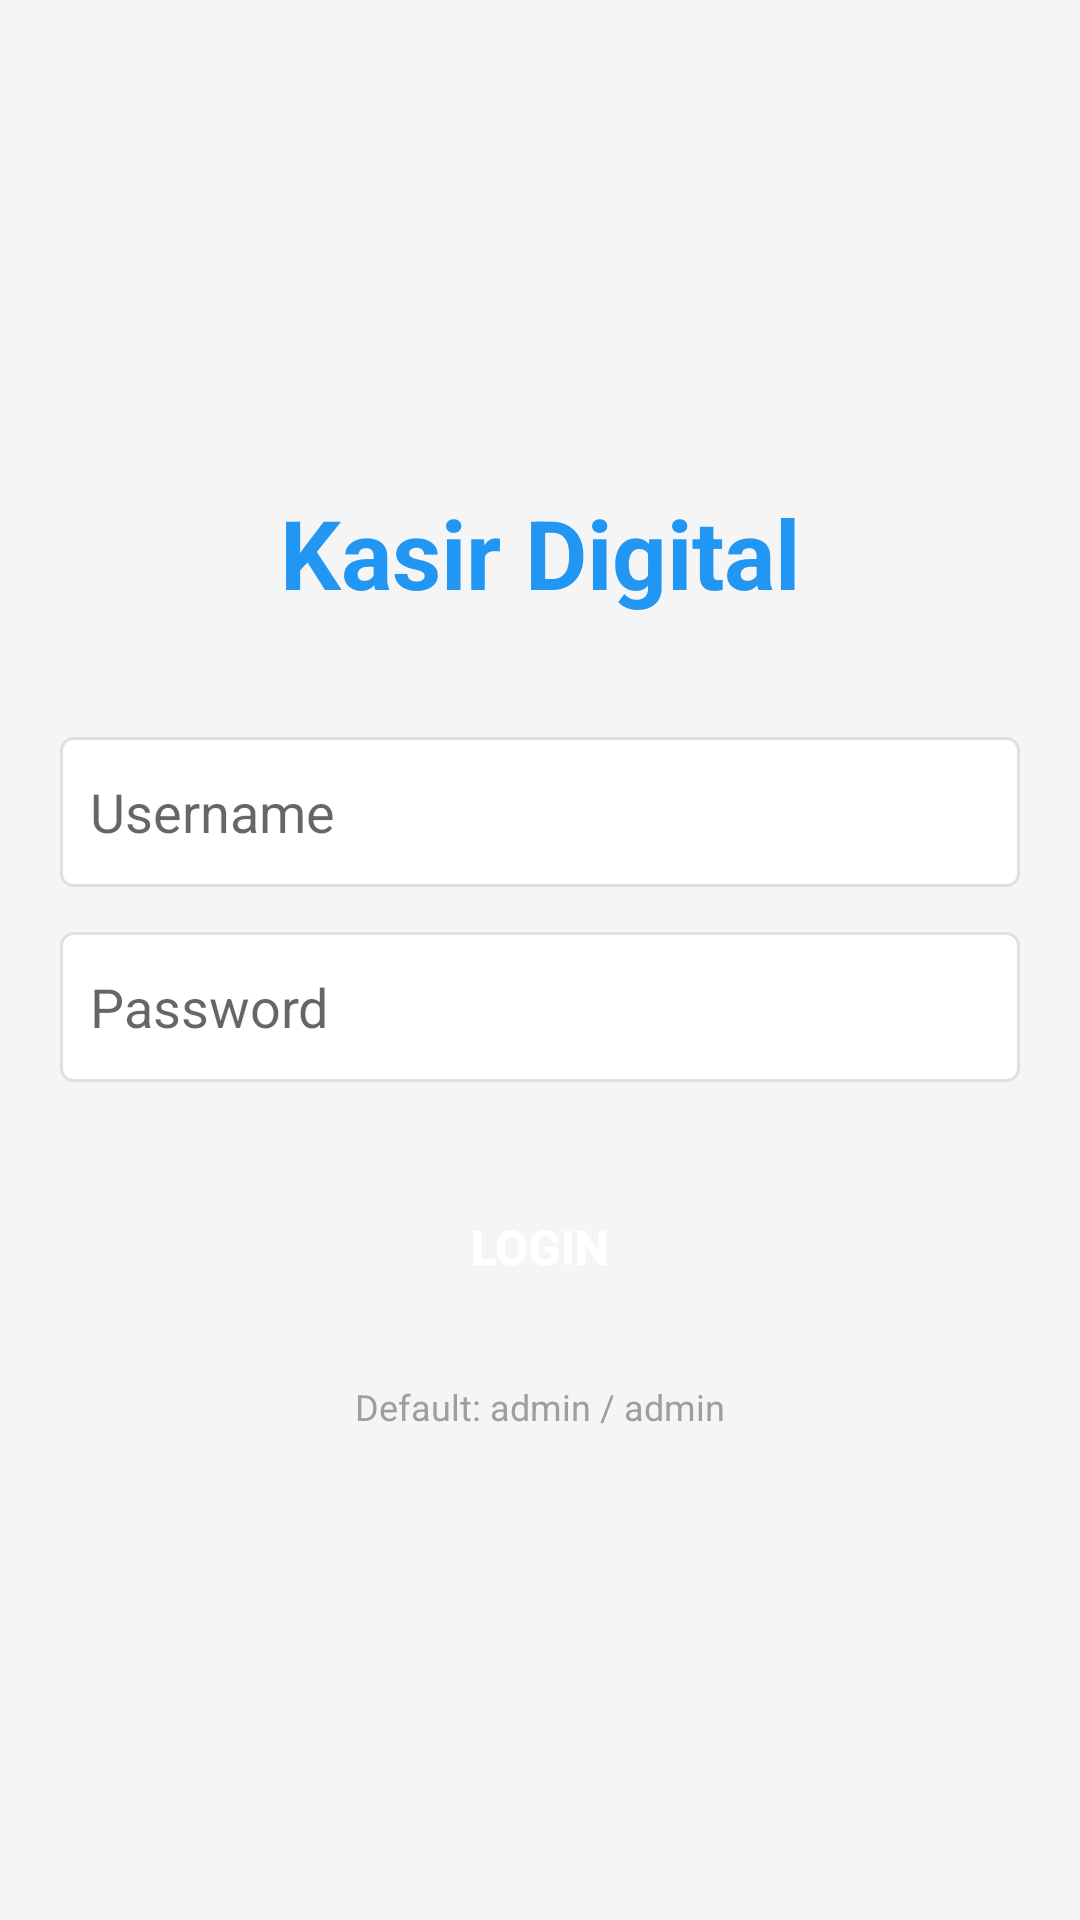

Here is an Android app screen rendered from its layout file. Give the layout XML and the strings, colors and styles it references.
<!-- AndroidManifest.xml: application theme AppTheme -->
<!-- res/layout/activity_login.xml -->
<?xml version="1.0" encoding="utf-8"?>
<LinearLayout xmlns:android="http://schemas.android.com/apk/res/android"
    android:layout_width="match_parent"
    android:layout_height="match_parent"
    android:orientation="vertical"
    android:padding="20dp"
    android:gravity="center"
    android:background="@color/background">

    <TextView
        android:layout_width="wrap_content"
        android:layout_height="wrap_content"
        android:text="Kasir Digital"
        android:textSize="32sp"
        android:textStyle="bold"
        android:textColor="@color/primary"
        android:layout_marginBottom="40dp" />

    <EditText
        android:id="@+id/et_username"
        android:layout_width="match_parent"
        android:layout_height="50dp"
        android:hint="Username"
        android:inputType="text"
        android:padding="10dp"
        android:background="@drawable/edit_text_bg"
        android:layout_marginBottom="15dp" />

    <EditText
        android:id="@+id/et_password"
        android:layout_width="match_parent"
        android:layout_height="50dp"
        android:hint="Password"
        android:inputType="textPassword"
        android:padding="10dp"
        android:background="@drawable/edit_text_bg"
        android:layout_marginBottom="30dp" />

    <Button
        android:id="@+id/btn_login"
        android:layout_width="match_parent"
        android:layout_height="50dp"
        android:text="Login"
        android:textSize="16sp"
        android:textStyle="bold"
        android:textColor="@color/white"
        android:background="@drawable/btn_bg_primary" />

    <TextView
        android:layout_width="wrap_content"
        android:layout_height="wrap_content"
        android:text="Default: admin / admin"
        android:textSize="12sp"
        android:textColor="@color/hint"
        android:layout_marginTop="20dp" />

</LinearLayout>
<!-- resources referenced by this layout -->
<resources>
  <color name="background">#F5F5F5</color>
  <color name="hint">#9E9E9E</color>
  <color name="primary">#2196F3</color>
  <color name="white">#FFFFFF</color>
  <!-- drawable edit_text_bg (drawable) -->
  <?xml version="1.0" encoding="utf-8"?>
  <shape xmlns:android="http://schemas.android.com/apk/res/android"
      android:shape="rectangle">
      <solid android:color="@color/white" />
      <stroke android:color="@color/divider" android:width="1dp" />
      <corners android:radius="4dp" />
  </shape>
  <style name="AppTheme" parent="Theme.AppCompat.Light.DarkActionBar">
          <item name="colorPrimary">@color/primary</item>
          <item name="colorPrimaryDark">@color/primary</item>
          <item name="colorAccent">@color/primary</item>
          <item name="android:textColorPrimary">@color/text_dark</item>
          <item name="android:textColorSecondary">@color/text_light</item>
      </style>
  <color name="divider">#E0E0E0</color>
  <color name="text_dark">#212121</color>
  <color name="text_light">#757575</color>
</resources>
